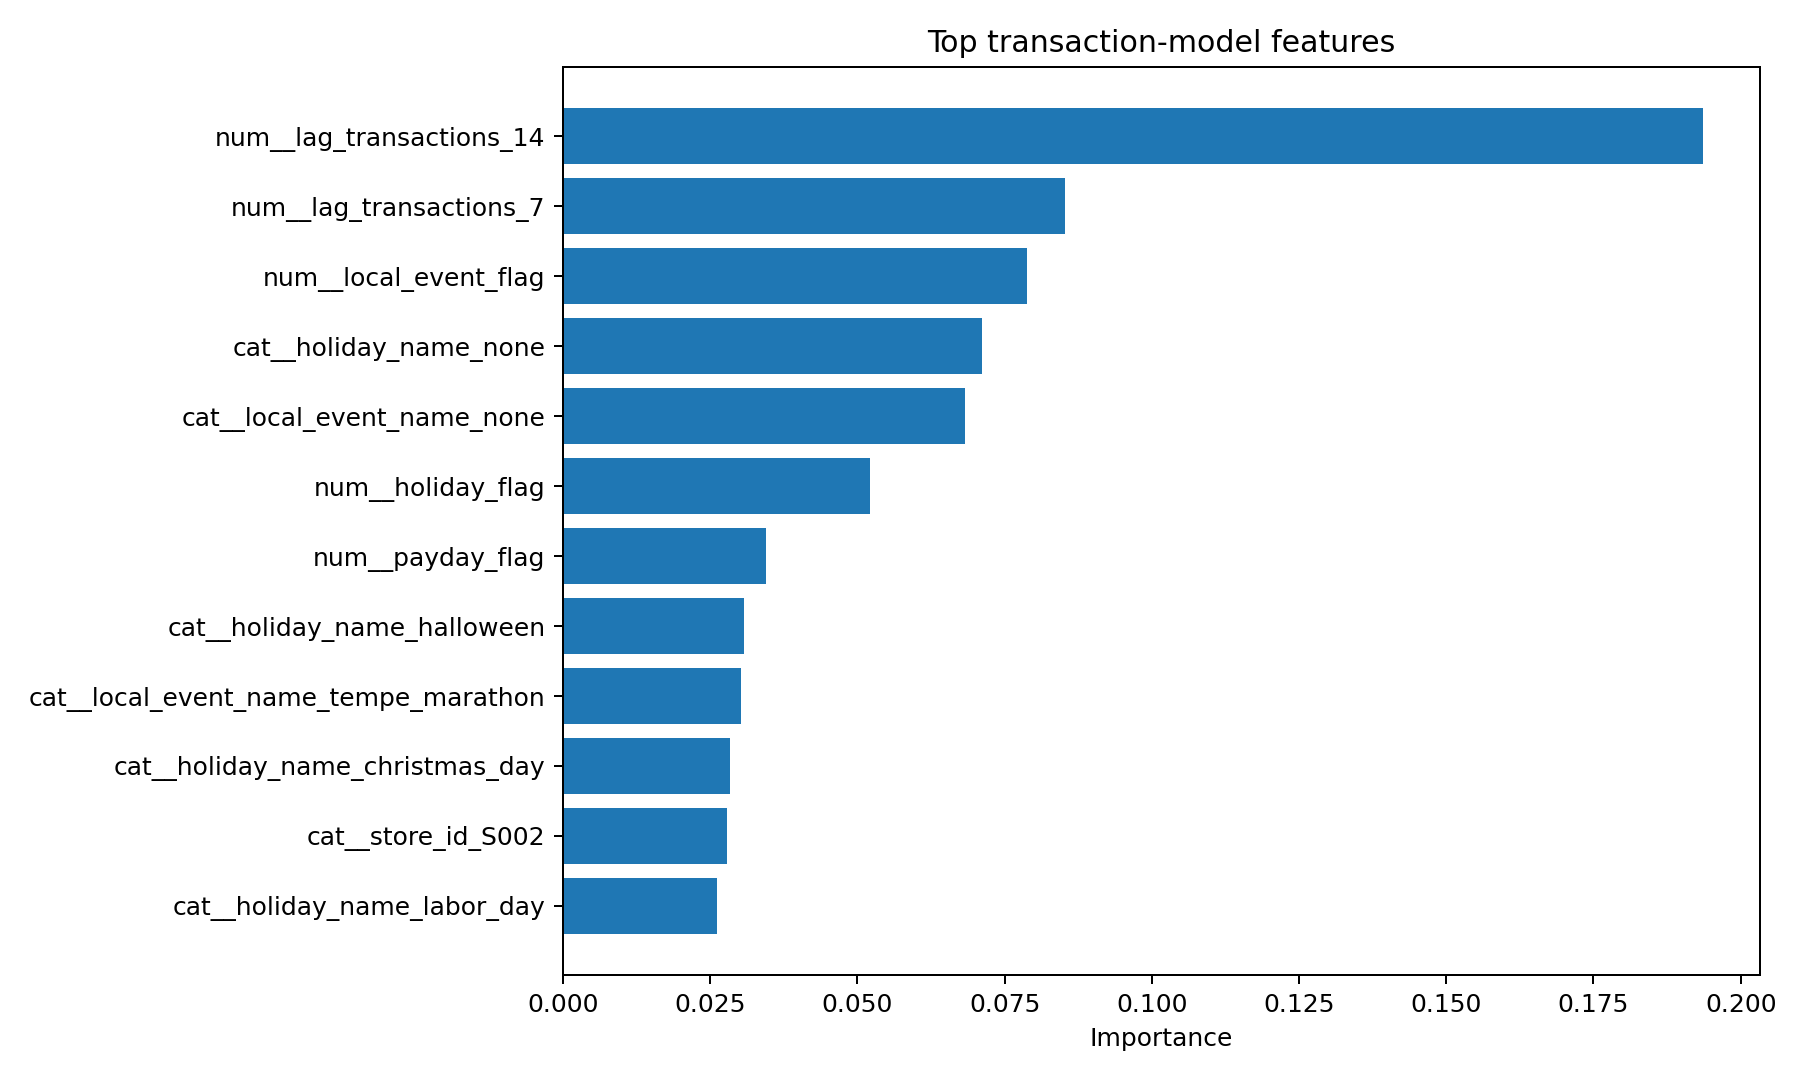

Source data for this figure (header and first rows):
feature, importance
num__lag_transactions_14, 0.1936
num__lag_transactions_7, 0.08521
num__local_event_flag, 0.07886
cat__holiday_name_none, 0.07123
cat__local_event_name_none, 0.06826
num__holiday_flag, 0.05219
num__payday_flag, 0.0345
cat__holiday_name_halloween, 0.03071
cat__local_event_name_tempe_marathon, 0.03016
cat__holiday_name_christmas_day, 0.02845
cat__store_id_S002, 0.02784
cat__holiday_name_labor_day, 0.02618
cat__day_name_Monday, 0.02499
cat__holiday_name_memorial_day, 0.02382
cat__day_name_Saturday, 0.02197
cat__store_id_S003, 0.02111
num__day_of_week, 0.0173
cat__holiday_name_super_bowl, 0.01694
num__rolling_transactions_28, 0.01235
cat__day_name_Wednesday, 0.01153
cat__local_event_name_state_fair, 0.009694
num__lag_transactions_1, 0.009237
cat__local_event_name_asu_move_in, 0.008473
cat__day_name_Friday, 0.008425
cat__city_Mesa, 0.007813
cat__store_id_S004, 0.007763
num__weekend_flag, 0.007638
cat__city_Tempe, 0.007544
num__rolling_transactions_7, 0.006461
num__week_of_year, 0.005557
cat__holiday_name_independence_day, 0.005127
num__month, 0.004951
num__day_of_month, 0.004889
cat__holiday_name_new_years_day, 0.004849
num__quarter, 0.004757
cat__day_name_Tuesday, 0.004522
cat__store_id_S001, 0.003593
num__temp_index, 0.003271
cat__day_name_Thursday, 0.002796
cat__day_name_Sunday, 0.002773
cat__city_Scottsdale, 0.001366
cat__holiday_name_christmas_eve, 0.0007741
cat__local_event_name_asu_homecoming, 0.0005208
cat__local_event_name_swap_meet_weekend, 2.6922235e-05
cat__holiday_name_black_friday, 0.0
cat__city_Phoenix, 0.0
num__heatwave_flag, 0.0
cat__local_event_name_golf_tournament, 0.0
cat__local_event_name_downtown_concert_s…, 0.0
cat__local_event_name_art_walk, 0.0
cat__holiday_name_new_years_eve, 0.0
cat__holiday_name_thanksgiving, 0.0
cat__local_event_name_holiday_shopping_w…, 0.0
cat__local_event_name_holiday_market, 0.0
cat__local_event_name_holiday_lights, 0.0
cat__local_event_name_spring_training, 0.0
cat__local_event_name_tempe_festival_of_…, 0.0
cat__local_event_name_mesa_fall_festival, 0.0
cat__local_event_name_sports_game, 0.0
cat__local_event_name_western_week, 0.0
